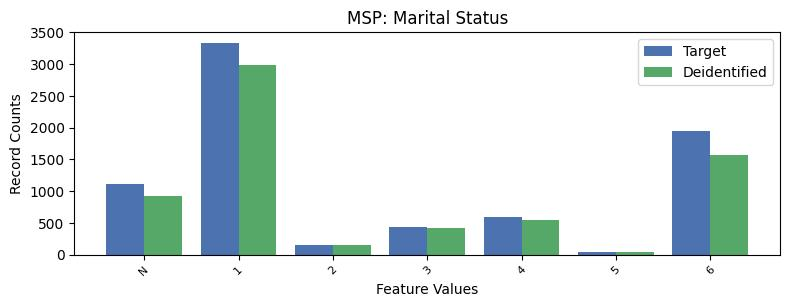

Data behind this chart, as committed beside it:
, MSP, count_target, count_deidentified
0, 1, 3338, 2994
1, 6, 1949, 1573
2, -1, 1120, 927
3, 4, 600, 549
4, 3, 429, 421
5, 2, 152, 154
6, 5, 46, 40
